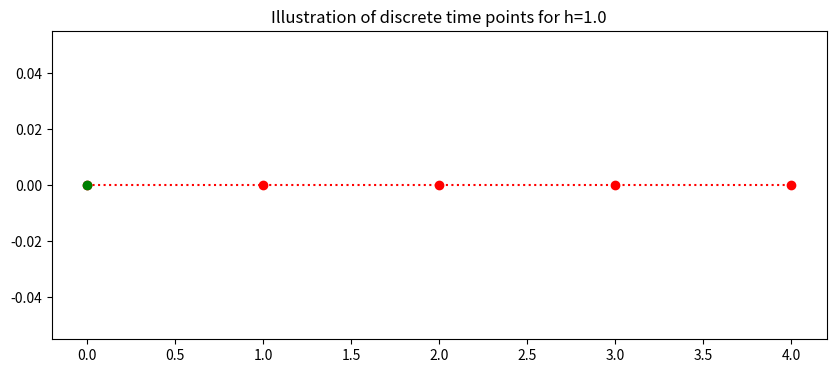
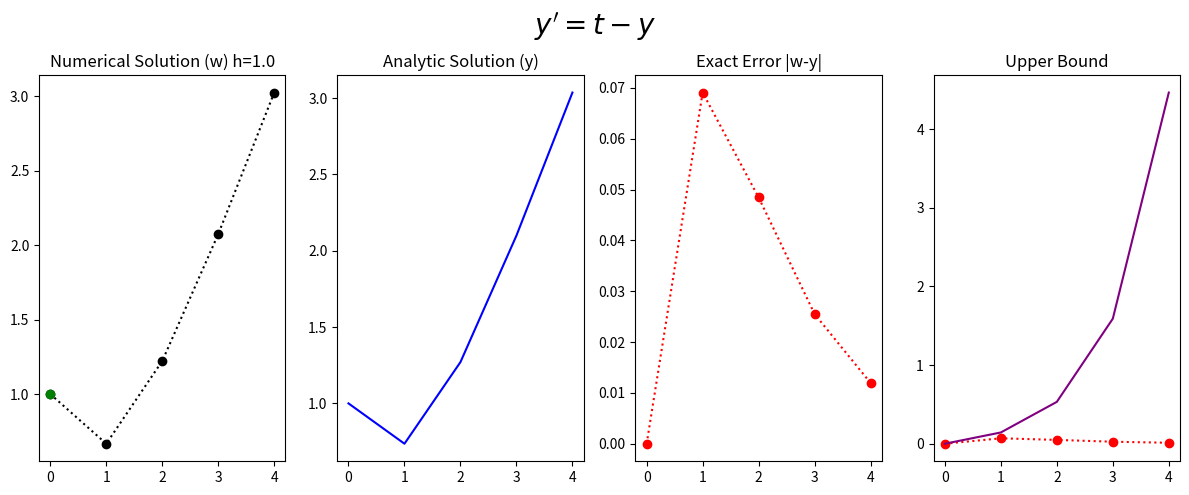

Here is the Python script that generated these plots, in order:
#!/usr/bin/env python
# coding: utf-8

# <a href="https://colab.research.google.com/<link-removed>" target="_parent"><img src="https://colab.research.google.com/<link-removed>" alt="Open In Colab"/></a>

# # Problem Sheet 2 Question 2a - 3rd Order Taylor
# 
# The general form of the population growth differential equation
# \begin{equation}y^{'}=t-y, \ \ (0 \leq t \leq 4),\end{equation}
# with the initial condition
# \begin{equation}y(0)=1.\end{equation}
# For N=4
# with the analytic (exact) solution
# \begin{equation} y= 2e^{-t}+t+1.\end{equation}
# 
# 
# Apply __3rd Order Taylor Method__ to approximate the solution of the given initial value problems using the indicated number of time steps. Compare the approximate solution with the given exact solution, and compare the actual error with the theoretical error.
# 
# 

# In[1]:


## Library
import numpy as np
import math 

get_ipython().run_line_magic('matplotlib', 'inline')
import matplotlib.pyplot as plt # side-stepping mpl backend
import matplotlib.gridspec as gridspec # subplots
import warnings
import pandas as pd

warnings.filterwarnings("ignore")


# ## General Discrete Interval
# The continuous time $a\leq t \leq b $ is discretised into $N$ points seperated by a constant stepsize
# \begin{equation} h=\frac{b-a}{N}.\end{equation}
# ## Specific Discrete Interval
# Here the interval is $0\leq t \leq 4$ with $N=4$ 
# \begin{equation} h=\frac{4-0}{4}=1.\end{equation}
# This gives the 5 discrete points with stepsize h=1:
# \begin{equation} t_0=0, \ t_1=1, \ ... t_{4}=4. \end{equation}
# This is generalised to 
# \begin{equation} t_i=0+i1, \ \ \ i=0,1,...,4.\end{equation}
# The plot below illustrates the discrete time steps from 0 to 4.

# In[2]:


### Setting up time
t_end=4
t_start=0
N=4
h=(t_end-t_start)/(N)
t=np.arange(t_start,t_end+0.01,h)
fig = plt.figure(figsize=(10,4))
plt.plot(t,0*t,'o:',color='red')
plt.plot(t[0],0*t[0],'o',color='green')


plt.title('Illustration of discrete time points for h=%s'%(h))
plt.plot();


# ## 3rd Order Taylor Solution
# 
# The 3rd Order Taylor difference equation is given by
# \begin{equation}w_{i+1}=w_i+h\left[f(t_i,w_i)+\frac{h}{2}f'(t_i,w_i)+\frac{h^2}{6}f''(t_i,w_i)\right],\end{equation}
# where
# \begin{equation} f(t_i,w_i)=t_i-w_i,\end{equation}
# \begin{equation}f'(t_i,w_i)=1-t_i+w_i,\end{equation}
# and
# \begin{equation} f''(t_i,w_i)=-1+t_i-w_i,\end{equation}
# 
# 
# which gives
# \begin{equation} w_{i+1}=w_i+h(t_i-w_i)+\frac{h^2}{2}(1-t_i+w_i)+\frac{h^3}{6}(-1+t_i-w_i), \end{equation}
# for $i=0,1,2,3$ with the initial condition,
# \begin{equation}w_0=1.\end{equation}

# In[3]:


IC=1

INTITIAL_CONDITION=IC
w=np.zeros(N+1)
w[0]=INTITIAL_CONDITION
for i in range (0,N):
    w[i+1]=w[i]+h*(t[i]-w[i])+h*h/2*(1-t[i]+w[i])+h*h*h/6*(-1+t[i]-w[i])


# In[4]:


y=2*np.exp(-t)+t-1 # Exact Solution


# ## Global Error
# The upper bound of the global error is:
# \begin{equation} |y(t_i)-w_i|\leq\frac{Mh^3}{24}\frac{1}{L} |e^{Lt_i}-1| \end{equation}
# where
# $|y''''(t)|\leq M $ for $t \in (0,4)$ and $L$ is the Lipschitz constant.
# Generally we do not have access to $M$ or $L$, but as we have the exact solution we can find $M$ and $L$.
# ### Local Error
# The global error consistent of an exponential term and the local error.
# The local error for the 3rd order Taylor method is
# \begin{equation} |y(t_1)-w_1|<\tau=\frac{Mh^3}{24} \end{equation}
# 
# by differentiation the exact solution 
# \begin{equation} y= 2e^{-t}+t+1\end{equation}
# four times
# \begin{equation}y'=-2e^{-t}+1,\end{equation}
# \begin{equation}y''=2e^{-t},\end{equation}
# \begin{equation}y'''=-2e^{-t},\end{equation}
# and
# \begin{equation}y''''=2e^{-t}.\end{equation}
# 
# Then we choose the largest possible value of $y'''$ on the interval of interest $(0,4)$, which gives,
# 
# \begin{equation}|y''(t)|\leq |2e^{0}|=2, \end{equation}
# therefore
# \begin{equation}M=2.\end{equation}
# This gives the local error
# \begin{equation} |y(t_1)-w_1|<\tau=\frac{Mh^3}{24}=\frac{2h^3}{24}=\frac{h^3}{12}.\end{equation}
# ### Lipschitz constant
# The Lipschitz constant $L$ is from the Lipschitz condition,
# \begin{equation}\left| \frac{\partial f(t,y)}{\partial t}\right|\leq L. \end{equation}
# The constant can be found by taking partical derivative of $f(t,y)=t-y$ with respect to $y$
# \begin{equation}\frac{\partial f(t,y)}{\partial y}=-1\end{equation}
# \begin{equation}L=|-1|=1.$$
# 
# ### Specific Global Upper Bound Formula
# Puting these values into the upper bound gives:
# \begin{equation} |y(t_i)-w_i|\leq\frac{h^3}{12} |e^{t_i}-1|. \end{equation}

# In[5]:


Upper_bound=h*h*h/(12)*(np.exp(t)-1) # Upper Bound


# ## Results

# In[6]:


fig = plt.figure(figsize=(12,5))
# --- left hand plot
ax = fig.add_subplot(1,4,1)
plt.plot(t,w,'o:',color='k')
plt.plot(t[0],w[0],'o',color='green')

#ax.legend(loc='best')
plt.title('Numerical Solution (w) h=%s'%(h))

# --- right hand plot
ax = fig.add_subplot(1,4,2)
plt.plot(t,y,color='blue')
plt.title('Analytic Solution (y)')

#ax.legend(loc='best')
ax = fig.add_subplot(1,4,3)
plt.plot(t,np.abs(w-y),'o:',color='red')
plt.title('Exact Error |w-y|')

# --- title, explanatory text and save


ax = fig.add_subplot(1,4,4)
plt.plot(t,np.abs(w-y),'o:',color='red')
plt.plot(t,Upper_bound,color='purple')
plt.title('Upper Bound')

# --- title, explanatory text and save
fig.suptitle(r"$y'=t-y$", fontsize=20)
plt.tight_layout()
plt.subplots_adjust(top=0.85)    


# In[7]:



d = {'time t_i': t,    ' 2nd Order Taylor (w_i) ':w,    'Exact (y_i) ':y,    'Exact Error( |y_i-w_i|) ':np.abs(y-w),'Upper Bound':Upper_bound}
df = pd.DataFrame(data=d)
df


# In[7]:




